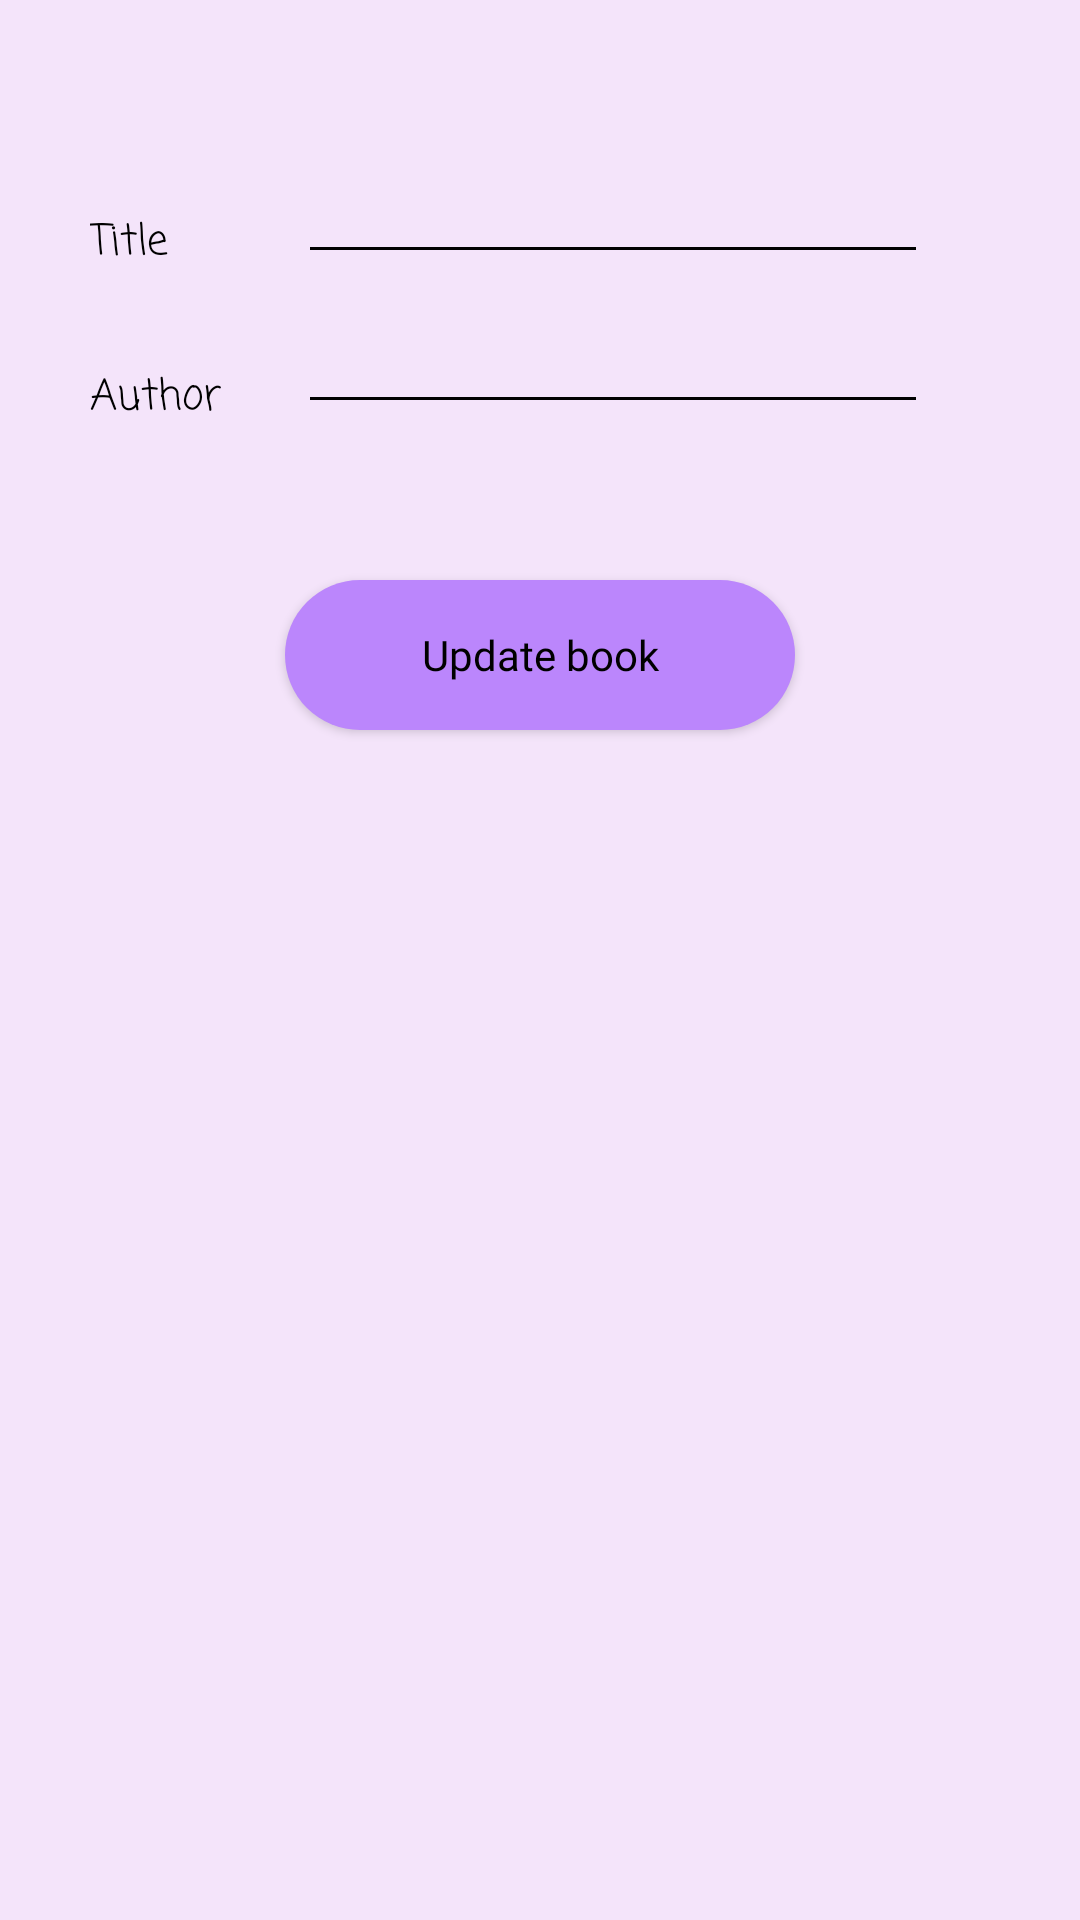

Android layout source for this screen:
<!-- AndroidManifest.xml: application theme Theme.BookManager -->
<!-- res/layout/activity_edit_wish_books_page.xml -->
<?xml version="1.0" encoding="utf-8"?>
<RelativeLayout xmlns:android="http://schemas.android.com/apk/res/android"
    xmlns:app="http://schemas.android.com/apk/res-auto"
    xmlns:tools="http://schemas.android.com/tools"
    android:layout_width="match_parent"
    android:layout_height="match_parent"
    android:background="#F4E4FA"
    tools:context=".AddWishBooksPage">

    <TextView
        android:id="@+id/title2id"
        android:layout_width="70dp"
        android:layout_marginTop="70dp"
        android:layout_marginLeft="30dp"
        android:fontFamily="casual"
        android:textColor="@color/black"
        android:layout_height="wrap_content"
        android:text="Title" />

    <EditText
        android:id="@+id/EinputTitle2id"
        android:layout_width="wrap_content"
        android:layout_height="wrap_content"
        android:layout_marginTop="50dp"
        android:layout_marginLeft="-1dp"
        android:textColor="@color/black"
        android:textCursorDrawable="@drawable/cursor"
        android:layout_toRightOf="@+id/title2id"
        android:ems="10"
        />
    <TextView
        android:id="@+id/author2id"
        android:layout_width="70dp"
        android:layout_marginTop="30dp"
        android:layout_marginLeft="30dp"
        android:fontFamily="casual"
        android:textColor="@color/black"
        android:layout_below="@+id/title2id"
        android:layout_height="wrap_content"
        android:text="Author" />

    <EditText
        android:id="@+id/Einputauthor2id"
        android:layout_width="wrap_content"
        android:layout_height="wrap_content"
        android:layout_marginTop="100dp"
        android:textCursorDrawable="@drawable/cursor"
        android:layout_marginLeft="-1dp"
        android:textColor="@color/black"
        android:layout_toRightOf="@+id/author2id"
        android:ems="10"
        />

    <Button
        android:layout_width="170dp"
        android:id="@+id/editbookBtn2id"
        android:layout_height="50dp"
        android:layout_below="@+id/author2id"
        android:layout_marginLeft="130dp"
        android:layout_gravity="center"
        android:layout_marginTop="50dp"
        android:background="@drawable/button_from_map"
        android:textColor="@color/black"
        android:fontFamily="@font/aclonica"
        android:textAllCaps="false"
        android:layout_centerHorizontal="true"
        android:text="Update book"/>
</RelativeLayout>
<!-- resources referenced by this layout -->
<resources>
  <color name="black">#FF000000</color>
  <!-- drawable button_from_map (drawable) -->
  <?xml version="1.0" encoding="utf-8"?>
  <shape xmlns:android="http://schemas.android.com/apk/res/android" android:shape="rectangle">
     <solid android:color="@color/teal_200"/>
      <corners android:radius="15in"/>
  
  </shape>
  <style name="Theme.BookManager" parent="Theme.AppCompat">
          <item name="colorPrimary">@color/purple_500</item>
          <item name="colorPrimaryVariant">@color/black</item>
          <item name="colorOnPrimary">@color/white</item>
          <item name="colorSecondary">@color/teal_200</item>
          <item name="colorSecondaryVariant">@color/purple_700</item>
          <item name="colorOnSecondary">@color/teal_700</item>
          <item name="colorControlNormal">@color/black</item>
          <item name="colorControlActivated">@color/teal_200</item>
          <item name="colorAccent">@color/teal_200</item>
  
          
          <item name="android:statusBarColor" tools:targetApi="l">?attr/colorPrimaryVariant</item>
  
      </style>
  <color name="teal_200">#FFBB86FC</color>
  <color name="purple_500">#FF6200EE</color>
  <color name="white">#FFFFFFFF</color>
  <color name="purple_700">#FF3700B3</color>
  <color name="teal_700">#FF6200EE</color>
</resources>
